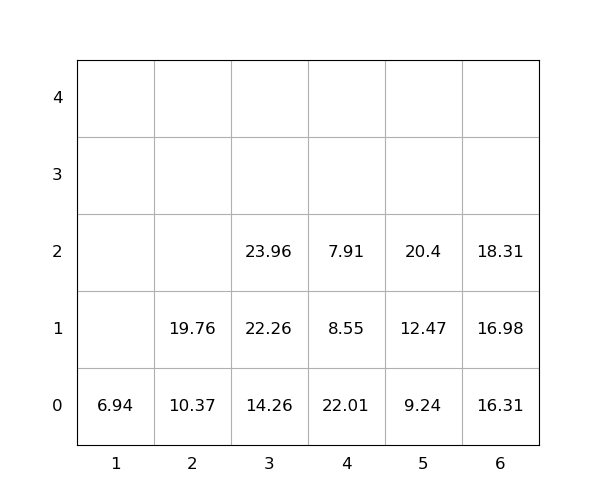

Values plotted in this chart, from the file beside it:
idx, loc_x, loc_y, loc_z, weight, seq, emerg, reloc, size(ft)
1, 6, 0, 0, 16.31, 0, 0, 0, 20
2, 4, 0, 0, 22.01, 0, 0, 1.0, 20
3, 4, 0, 1, 8.55, 0, 0, 1.0, 20
4, 3, 0, 0, 14.26, 1, 0, 0, 20
5, 3, 0, 1, 22.26, 2, 0, 0, 20
6, 5, 0, 0, 9.24, 3, 0, 0, 20
7, 5, 0, 1, 12.47, 4, 0, 0, 20
8, 3, 0, 2, 23.96, 5, 0, 0, 20
9, 2, 0, 0, 10.37, 6, 0, 0, 20
10, 4, 0, 2, 7.91, 7, 0, 1.0, 20
11, 5, 0, 2, 20.4, 8, 0, 0, 20
12, 6, 0, 1, 16.98, 9, 0, 0, 20
13, 2, 0, 1, 19.76, 10, 0, 0, 20
14, 6, 0, 2, 18.31, 11, 0, 0, 20
15, 1, 0, 0, 6.94, 12, 0, 0, 20
